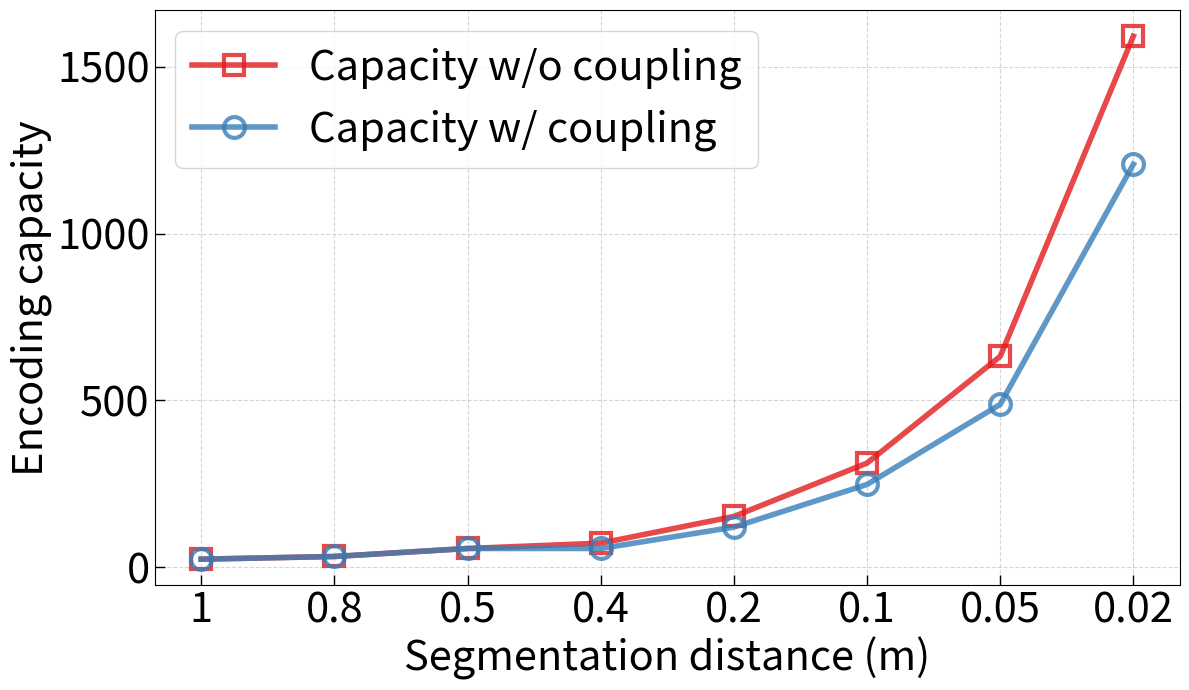

Recreate this plot in Python.
import matplotlib.pyplot as plt
from pandas import DataFrame
import seaborn as sns
import numpy as np

plt.rcParams['pdf.fonttype'] = 42
plt.rcParams['ps.fonttype'] = 42
# Fig.17(a): Encoding capacity under diferent segmentation distances
fs = 30
plt.figure(figsize=[12, 7])
plt.rcParams['xtick.direction'] = 'in'
plt.rcParams['ytick.direction'] = 'in'
plt.tick_params(width=1, length=7)
x = np.arange(8)
plt.grid(zorder=0, linestyle='--', alpha=0.5)
labels = ['1', '0.8', '0.5', '0.4', '0.2', '0.1', '0.05', '0.02']
the_data = [24, 32, 56, 72, 152, 312, 632, 1592]
act_data = [24, 32, 56, 56, 120, 248, 488, 1208]


plt.plot(x, the_data, color='#e21a1c', alpha=0.8, marker="s", markersize="15", linewidth="4", label="Capacity w/o coupling", markerfacecolor='none', markeredgewidth=3)
plt.plot(x, act_data, color='#377eb8', alpha=0.8, marker="o", markersize="15", linewidth="4", label="Capacity w/ coupling", markerfacecolor='none', markeredgewidth=3)
plt.tick_params(labelsize=fs)
plt.legend(fontsize=fs)
plt.xticks(x, labels)
plt.xlabel(r'Segmentation distance (m)', fontsize=fs)
plt.ylabel(r'Encoding capacity', fontsize=fs)
plt.tight_layout()
plt.savefig("F17a.pdf")
plt.close


# Fig.17(b): Detection accuracy with diferent segmentation distances
fs = 30
plt.figure(figsize=[12, 7])
x = np.arange(8)
plt.rcParams['xtick.direction'] = 'in'
plt.rcParams['ytick.direction'] = 'in'
plt.tick_params(width=1, length=7)
plt.grid(zorder=0, linestyle='--', alpha=0.5)
labels = ['1', '0.8', '0.5', '0.4', '0.2', '0.1', '0.05', '0.02']
large_err = [1, 1, 1, 1, 1, 1, 0.9, 0.3]

plt.plot(x, large_err, color='#e21a1c', alpha=0.8, marker="s", markersize="15", linewidth="4", markerfacecolor='none', markeredgewidth=3)
plt.tick_params(labelsize=fs)
plt.xticks(x, labels)
plt.xlabel(r'Segmentation distance (m)', fontsize=fs)
plt.ylabel(r'Tag detection accuracy', fontsize=fs)
plt.ylim(0)
plt.tight_layout()
plt.savefig('F17b.pdf')
plt.close()